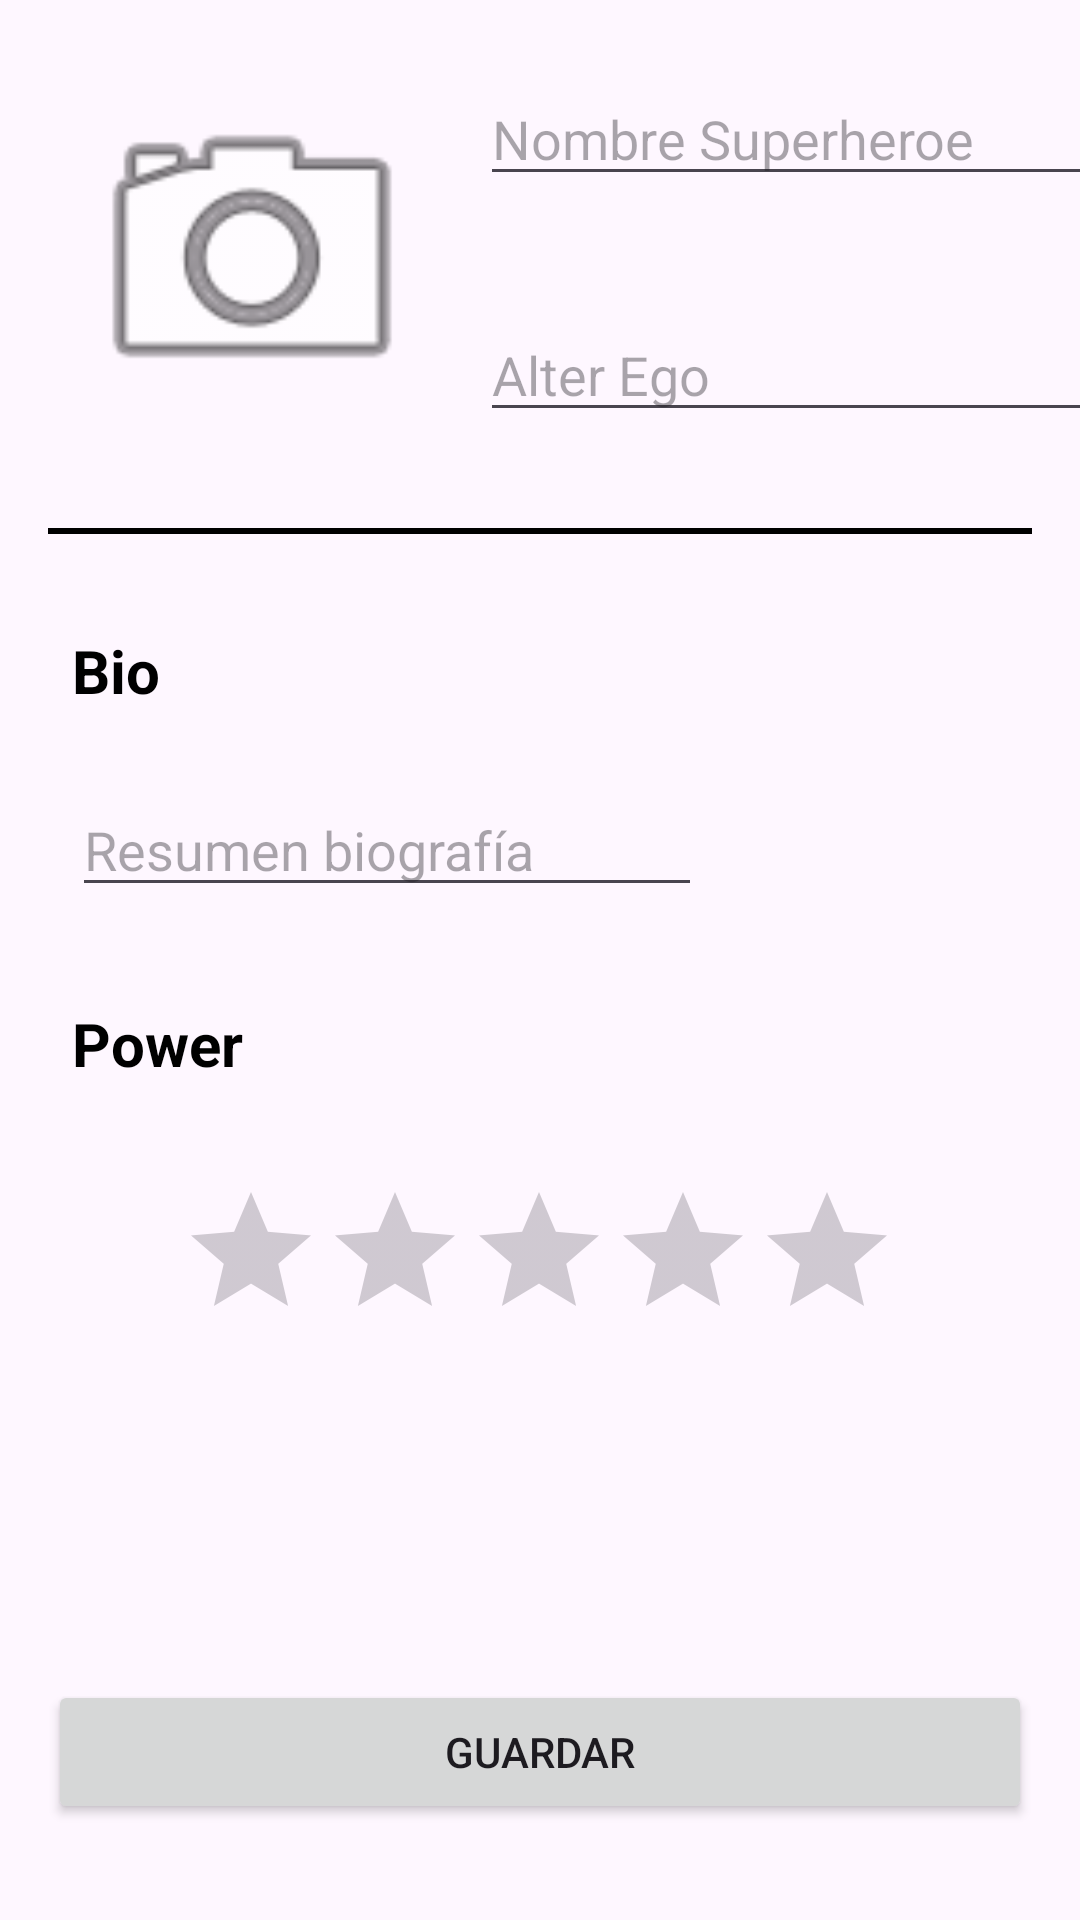

Reconstruct the res/layout file that produces this screen, plus the resources it refers to.
<!-- AndroidManifest.xml: application theme Theme.Practica01_Oscar_Ubeda -->
<!-- res/layout/activity_super_heroes_main.xml -->
<?xml version="1.0" encoding="utf-8"?>
<androidx.constraintlayout.widget.ConstraintLayout xmlns:android="http://schemas.android.com/apk/res/android"
    xmlns:app="http://schemas.android.com/apk/res-auto"
    xmlns:tools="http://schemas.android.com/tools"
    android:id="@+id/main"
    android:layout_width="match_parent"
    android:layout_height="match_parent"
    tools:context=".SuperHeroesActivityMain">

    <ImageView
        android:id="@+id/heroImage"
        android:src="@android:drawable/ic_menu_camera"
        android:layout_width="120dp"
        android:layout_height="120dp"
        android:layout_marginStart="24dp"
        android:layout_marginTop="24dp"
        app:layout_constraintStart_toStartOf="parent"
        app:layout_constraintTop_toTopOf="parent"
        tools:srcCompat="@tools:sample/avatars" />

    <EditText
        android:id="@+id/hero_name_edit"
        android:layout_width="0dp"
        android:layout_height="wrap_content"
        android:layout_marginStart="16dp"
        android:ems="10"
        android:inputType="text"
        android:hint="Nombre Superheroe"
        app:layout_constraintStart_toEndOf="@+id/heroImage"
        app:layout_constraintTop_toTopOf="@+id/heroImage" />

    <EditText
        android:id="@+id/alter_ego_edit"
        android:layout_width="0dp"
        android:layout_height="wrap_content"
        android:layout_marginStart="16dp"
        android:ems="10"
        android:inputType="text"
        android:hint="Alter Ego"
        app:layout_constraintBottom_toBottomOf="@+id/heroImage"
        app:layout_constraintStart_toEndOf="@+id/heroImage" />

    <View
        android:id="@+id/view"
        android:layout_width="0dp"
        android:layout_height="2dp"
        android:layout_marginStart="16dp"
        android:layout_marginTop="32dp"
        android:layout_marginEnd="16dp"
        android:background="@color/textColorPrimary"
        app:layout_constraintEnd_toEndOf="parent"
        app:layout_constraintHorizontal_bias="0.0"
        app:layout_constraintStart_toStartOf="parent"
        app:layout_constraintTop_toBottomOf="@+id/heroImage" />

    <TextView
        android:id="@+id/textView"
        android:layout_width="wrap_content"
        android:layout_height="wrap_content"
        android:layout_marginTop="32dp"
        android:text="Bio"
        android:textColor="@color/textColorPrimary"
        android:textSize="20sp"
        android:textStyle="bold"
        app:layout_constraintStart_toStartOf="@+id/heroImage"
        app:layout_constraintTop_toBottomOf="@+id/view" />

    <EditText
        android:id="@+id/bioEdit"
        android:layout_width="0dp"
        android:layout_height="wrap_content"
        android:layout_marginTop="24dp"
        android:ems="10"
        android:hint="Resumen biografía"
        android:inputType="text"
        app:layout_constraintStart_toStartOf="@+id/textView"
        app:layout_constraintTop_toBottomOf="@+id/textView" />

    <TextView
        android:id="@+id/textPower"
        android:layout_width="wrap_content"
        android:layout_height="wrap_content"
        android:layout_marginTop="32dp"
        android:text="Power"
        android:textColor="@color/textColorPrimary"
        android:textSize="20sp"
        android:textStyle="bold"
        app:layout_constraintStart_toStartOf="@+id/bioEdit"
        app:layout_constraintTop_toBottomOf="@+id/bioEdit" />

    <RatingBar
        android:id="@+id/power"
        android:layout_width="wrap_content"
        android:layout_height="wrap_content"
        android:layout_marginTop="32dp"
        android:progressTint="@color/colorYellowSuperHero"
        app:layout_constraintEnd_toEndOf="parent"
        app:layout_constraintHorizontal_bias="0.497"
        app:layout_constraintStart_toStartOf="parent"
        app:layout_constraintTop_toBottomOf="@+id/textPower" />

    <Button
        android:id="@+id/btnGuardar"
        android:layout_width="0dp"
        android:layout_height="wrap_content"
        android:layout_marginStart="16dp"
        android:layout_marginEnd="16dp"
        android:layout_marginBottom="32dp"
        android:text="Guardar"
        app:layout_constraintBottom_toBottomOf="parent"
        app:layout_constraintEnd_toEndOf="parent"
        app:layout_constraintStart_toStartOf="parent" />

</androidx.constraintlayout.widget.ConstraintLayout>
<!-- resources referenced by this layout -->
<resources>
  <color name="colorYellowSuperHero">#FFEB3B</color>
  <color name="textColorPrimary">#000000</color>
  <style name="Theme.Practica01_Oscar_Ubeda" parent="Base.Theme.Practica01_Oscar_Ubeda" />
  <style name="Base.Theme.Practica01_Oscar_Ubeda" parent="Theme.Material3.DayNight.NoActionBar">
          
          
      </style>
</resources>
